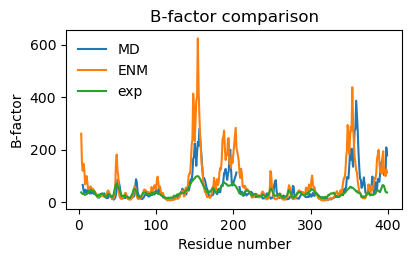

The data file committed next to this chart (first rows):
residue_number, bfactor_exp, bfactor_enm, bfactor_md
3, 37.5, 260.8, 
4, 33.57, 149.4, 
5, 31.58, 119.8, 65.95
6, 30.88, 146.5, 46.26
7, 29.82, 125, 35.55
8, 27.53, 68.2, 47.52
9, 29.35, 72.15, 46.71
10, 31.31, 99.77, 31.61
11, 35.71, 75.05, 33.49
12, 35.38, 49.88, 47.83
13, 40.7, 53.24, 42.13
14, 42.86, 55.14, 32.85
15, 47.17, 60.27, 37.67
16, 46.09, 54.57, 33.51
17, 42.48, 43.6, 38.64
18, 41.64, 51.32, 37.41
19, 41.85, 47.86, 32.38
20, 41.12, 42.9, 33.8
21, 33.21, 38.47, 31.01
22, 26.83, 33.14, 29.09
23, 25.47, 30.48, 25.51
24, 21.44, 18.05, 21.56
25, 23.67, 21.37, 19.53
26, 29.04, 19.55, 16.78
27, 28.51, 26.78, 21.51
28, 30.23, 27.69, 21.98
29, 32.38, 32.34, 29.55
30, 31.29, 22.56, 30.82
31, 33.11, 30.31, 32.35
32, 30.32, 26.99, 28.11
33, 24.17, 19.44, 33.7
34, 21.99, 20.75, 23.23
35, 19.72, 23.6, 16.8
36, 20.07, 27.6, 15.01
37, 26.69, 41.8, 15.61
38, 31.75, 44.8, 16.71
39, 29.06, 39.67, 24.27
40, 28.33, 30.48, 29.01
41, 22.35, 22.8, 26.35
42, 21.49, 17.62, 20.78
43, 18.96, 11.4, 14.74
44, 23.46, 13.64, 13.37
45, 29.95, 16.76, 9.701
46, 44.09, 26.61, 13.14
47, 58.51, 50.92, 16.63
48, 68.03, 148.1, 27.72
49, 70.8, 181.4, 47.99
50, 64.2, 121.2, 85.79
51, 57.38, 101.1, 82.62
52, 51.39, 33.47, 73.47
53, 44.82, 17.95, 58.1
54, 34.74, 16.22, 34.36
55, 26.85, 12.03, 20.77
56, 23.56, 12.52, 15.43
57, 24.34, 17.33, 15.95
58, 21.84, 18.6, 15.14
59, 26.23, 27.94, 17.26
60, 26.48, 34.9, 15.42
61, 21.72, 35.05, 19.73
62, 20.25, 20.71, 23.43
... 334 more rows
